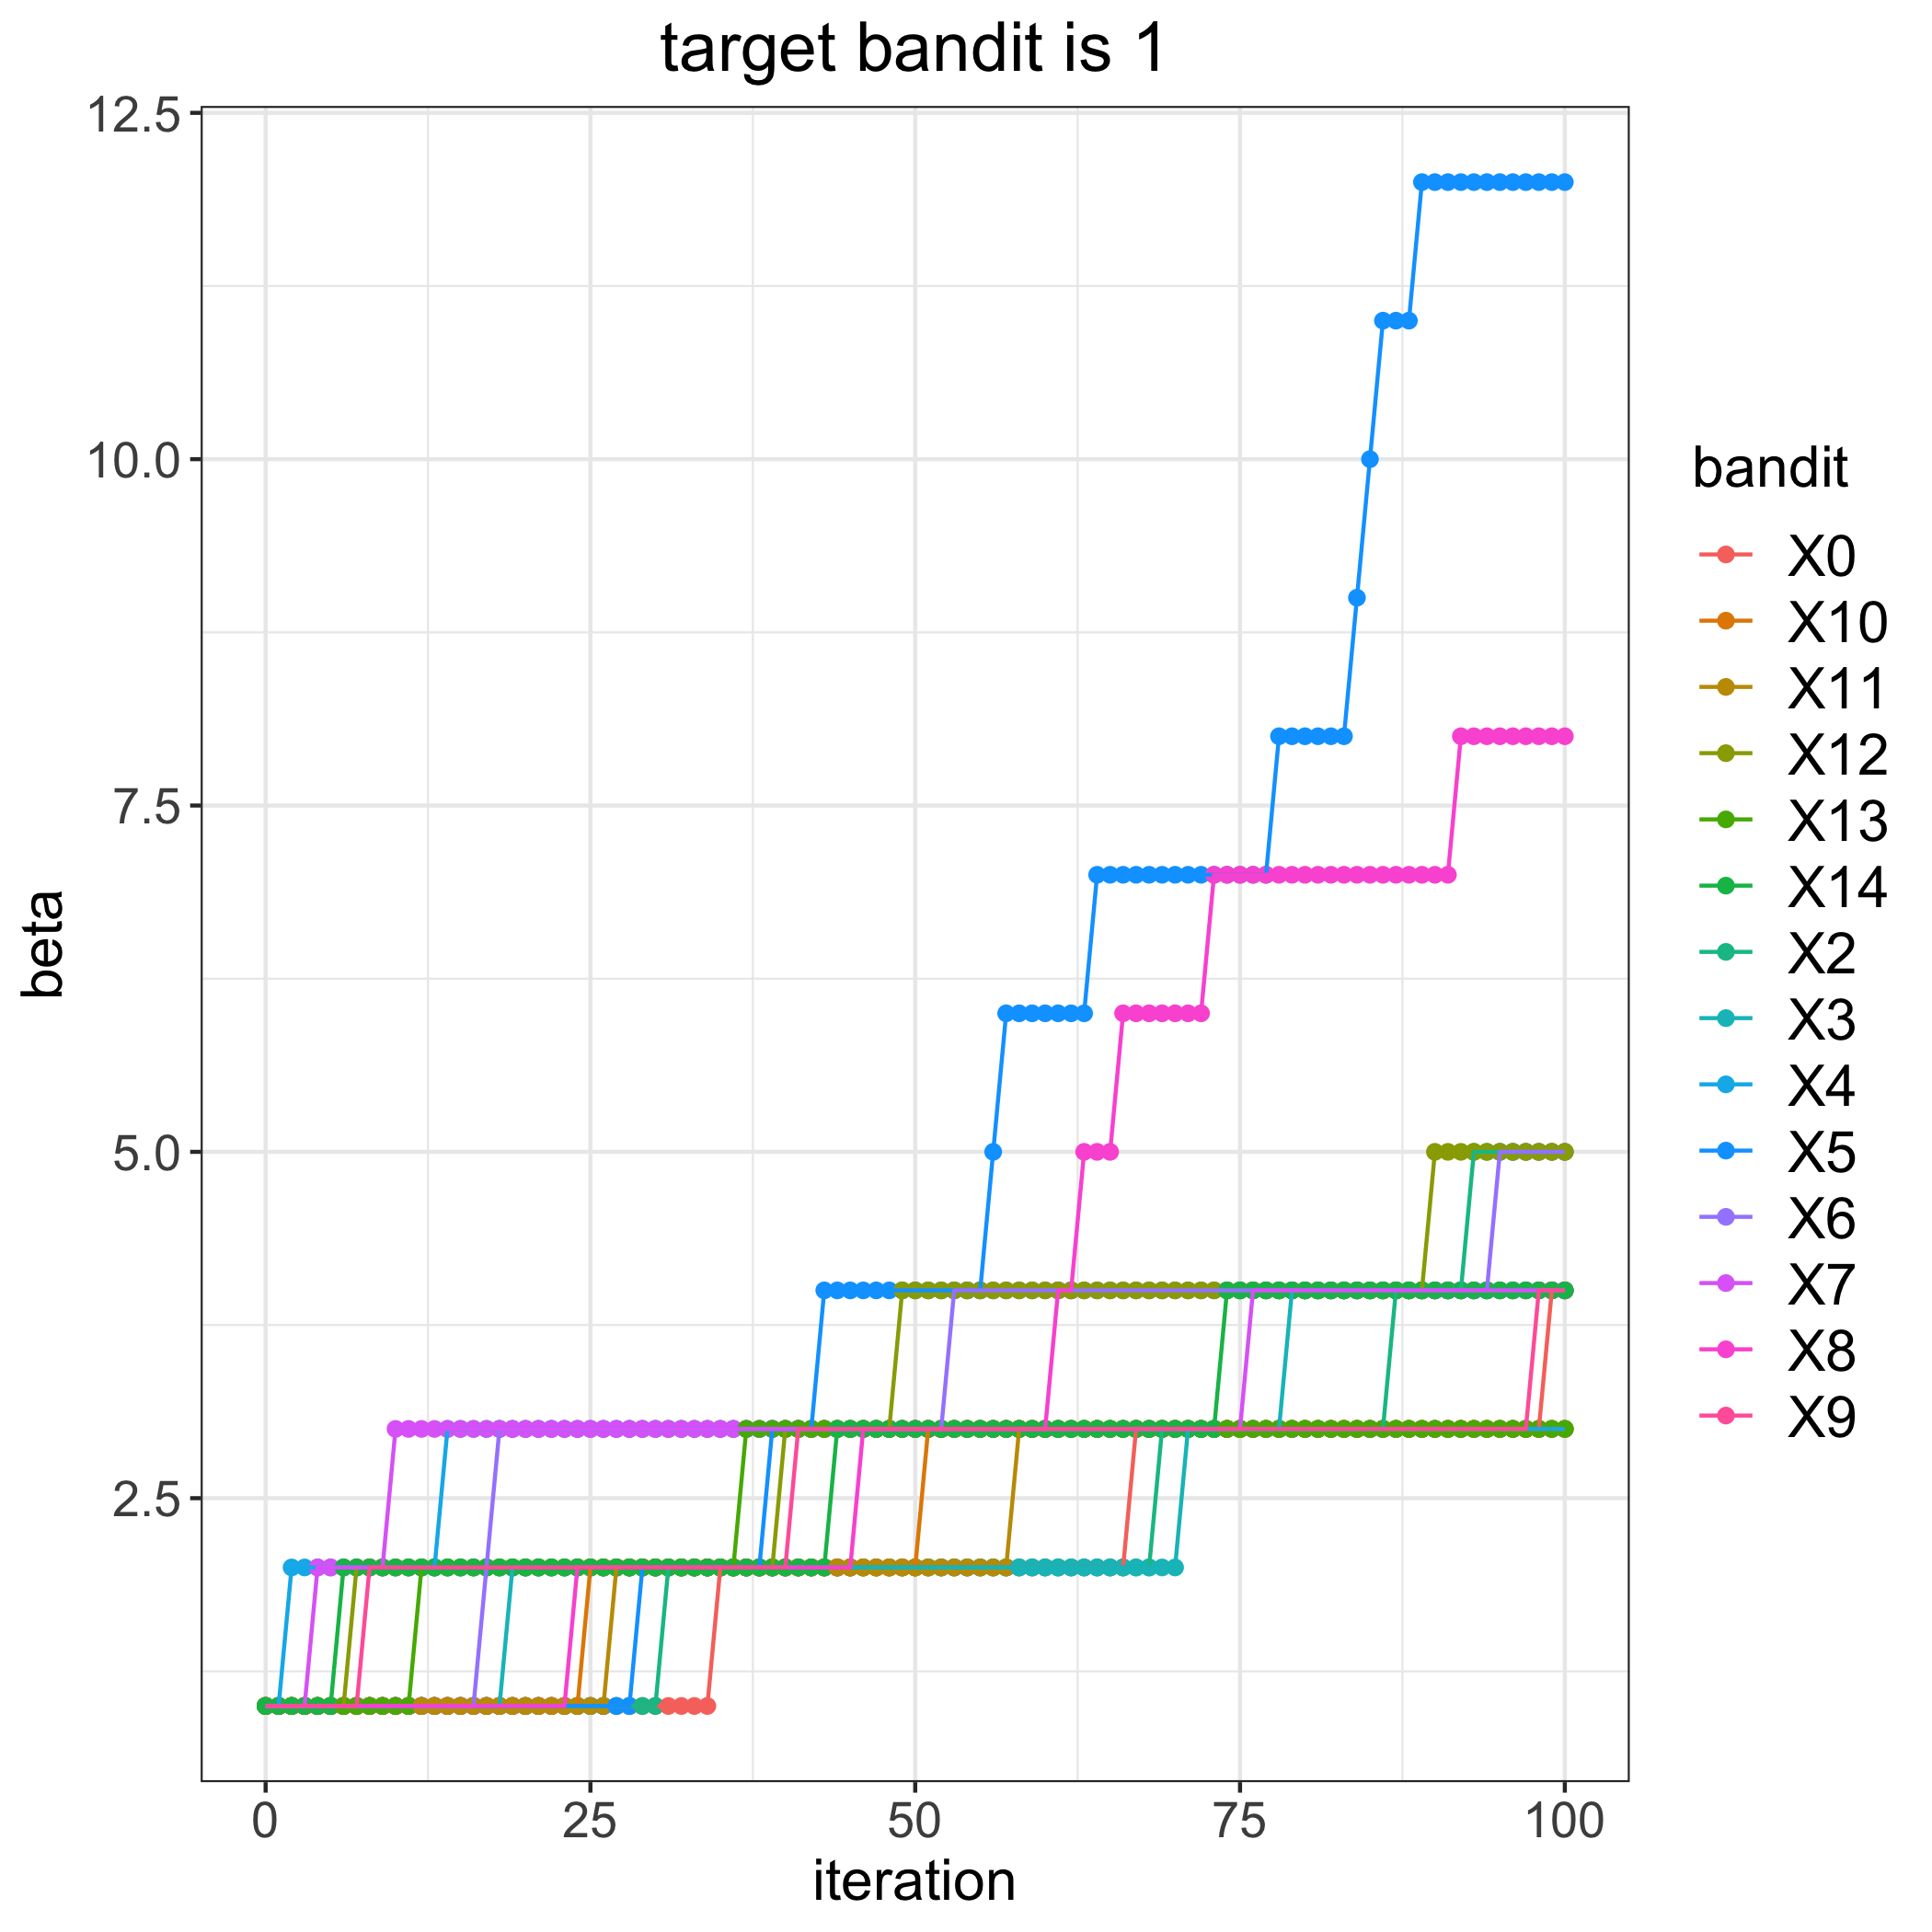

Values plotted in this chart, from the file beside it:
, 0, 2, 3, 4, 5, 6, 7, 8, 9, 10, 11, 12, 13, 14
0, 1, 1, 1, 1, 1, 1, 1, 1, 1, 1, 1, 1, 1, 1
1, 1, 1, 1, 1, 1, 1, 1, 1, 1, 1, 1, 1, 1, 1
2, 1, 1, 1, 2, 1, 1, 1, 1, 1, 1, 1, 1, 1, 1
3, 1, 1, 1, 2, 1, 1, 1, 1, 1, 1, 1, 1, 1, 1
4, 1, 1, 1, 2, 1, 1, 2, 1, 1, 1, 1, 1, 1, 1
5, 1, 1, 1, 2, 1, 1, 2, 1, 1, 1, 1, 1, 1, 1
6, 1, 1, 1, 2, 1, 1, 2, 1, 1, 1, 1, 1, 1, 2
7, 1, 1, 1, 2, 1, 1, 2, 1, 1, 1, 1, 2, 1, 2
8, 1, 1, 1, 2, 1, 1, 2, 1, 2, 1, 1, 2, 1, 2
9, 1, 1, 1, 2, 1, 1, 2, 1, 2, 1, 1, 2, 1, 2
10, 1, 1, 1, 2, 1, 1, 3, 1, 2, 1, 1, 2, 1, 2
11, 1, 1, 1, 2, 1, 1, 3, 1, 2, 1, 1, 2, 1, 2
12, 1, 1, 1, 2, 1, 1, 3, 1, 2, 1, 1, 2, 2, 2
13, 1, 1, 1, 2, 1, 1, 3, 1, 2, 1, 1, 2, 2, 2
14, 1, 1, 1, 3, 1, 1, 3, 1, 2, 1, 1, 2, 2, 2
15, 1, 1, 1, 3, 1, 1, 3, 1, 2, 1, 1, 2, 2, 2
16, 1, 1, 1, 3, 1, 1, 3, 1, 2, 1, 1, 2, 2, 2
17, 1, 1, 1, 3, 1, 2, 3, 1, 2, 1, 1, 2, 2, 2
18, 1, 1, 1, 3, 1, 3, 3, 1, 2, 1, 1, 2, 2, 2
19, 1, 1, 2, 3, 1, 3, 3, 1, 2, 1, 1, 2, 2, 2
20, 1, 1, 2, 3, 1, 3, 3, 1, 2, 1, 1, 2, 2, 2
21, 1, 1, 2, 3, 1, 3, 3, 1, 2, 1, 1, 2, 2, 2
22, 1, 1, 2, 3, 1, 3, 3, 1, 2, 1, 1, 2, 2, 2
23, 1, 1, 2, 3, 1, 3, 3, 1, 2, 1, 1, 2, 2, 2
24, 1, 1, 2, 3, 1, 3, 3, 2, 2, 1, 1, 2, 2, 2
25, 1, 1, 2, 3, 1, 3, 3, 2, 2, 2, 1, 2, 2, 2
26, 1, 1, 2, 3, 1, 3, 3, 2, 2, 2, 1, 2, 2, 2
27, 1, 1, 2, 3, 1, 3, 3, 2, 2, 2, 2, 2, 2, 2
28, 1, 1, 2, 3, 1, 3, 3, 2, 2, 2, 2, 2, 2, 2
29, 1, 1, 2, 3, 2, 3, 3, 2, 2, 2, 2, 2, 2, 2
30, 1, 1, 2, 3, 2, 3, 3, 2, 2, 2, 2, 2, 2, 2
31, 1, 2, 2, 3, 2, 3, 3, 2, 2, 2, 2, 2, 2, 2
32, 1, 2, 2, 3, 2, 3, 3, 2, 2, 2, 2, 2, 2, 2
33, 1, 2, 2, 3, 2, 3, 3, 2, 2, 2, 2, 2, 2, 2
34, 1, 2, 2, 3, 2, 3, 3, 2, 2, 2, 2, 2, 2, 2
35, 2, 2, 2, 3, 2, 3, 3, 2, 2, 2, 2, 2, 2, 2
36, 2, 2, 2, 3, 2, 3, 3, 2, 2, 2, 2, 2, 2, 2
37, 2, 2, 2, 3, 2, 3, 3, 2, 2, 2, 2, 2, 3, 2
38, 2, 2, 2, 3, 2, 3, 3, 2, 2, 2, 2, 2, 3, 2
39, 2, 2, 2, 3, 3, 3, 3, 2, 2, 2, 2, 2, 3, 2
40, 2, 2, 2, 3, 3, 3, 3, 2, 2, 2, 2, 3, 3, 2
41, 2, 2, 2, 3, 3, 3, 3, 2, 3, 2, 2, 3, 3, 2
42, 2, 2, 2, 3, 3, 3, 3, 2, 3, 2, 2, 3, 3, 2
43, 2, 2, 2, 3, 4, 3, 3, 2, 3, 2, 2, 3, 3, 2
44, 2, 2, 2, 3, 4, 3, 3, 2, 3, 2, 2, 3, 3, 3
45, 2, 2, 2, 3, 4, 3, 3, 2, 3, 2, 2, 3, 3, 3
46, 2, 2, 2, 3, 4, 3, 3, 3, 3, 2, 2, 3, 3, 3
47, 2, 2, 2, 3, 4, 3, 3, 3, 3, 2, 2, 3, 3, 3
48, 2, 2, 2, 3, 4, 3, 3, 3, 3, 2, 2, 3, 3, 3
49, 2, 2, 2, 3, 4, 3, 3, 3, 3, 2, 2, 4, 3, 3
50, 2, 2, 2, 3, 4, 3, 3, 3, 3, 2, 2, 4, 3, 3
51, 2, 2, 2, 3, 4, 3, 3, 3, 3, 3, 2, 4, 3, 3
52, 2, 2, 2, 3, 4, 3, 3, 3, 3, 3, 2, 4, 3, 3
53, 2, 2, 2, 3, 4, 4, 3, 3, 3, 3, 2, 4, 3, 3
54, 2, 2, 2, 3, 4, 4, 3, 3, 3, 3, 2, 4, 3, 3
55, 2, 2, 2, 3, 4, 4, 3, 3, 3, 3, 2, 4, 3, 3
56, 2, 2, 2, 3, 5, 4, 3, 3, 3, 3, 2, 4, 3, 3
57, 2, 2, 2, 3, 6, 4, 3, 3, 3, 3, 2, 4, 3, 3
58, 2, 2, 2, 3, 6, 4, 3, 3, 3, 3, 3, 4, 3, 3
59, 2, 2, 2, 3, 6, 4, 3, 3, 3, 3, 3, 4, 3, 3
... 41 more rows
